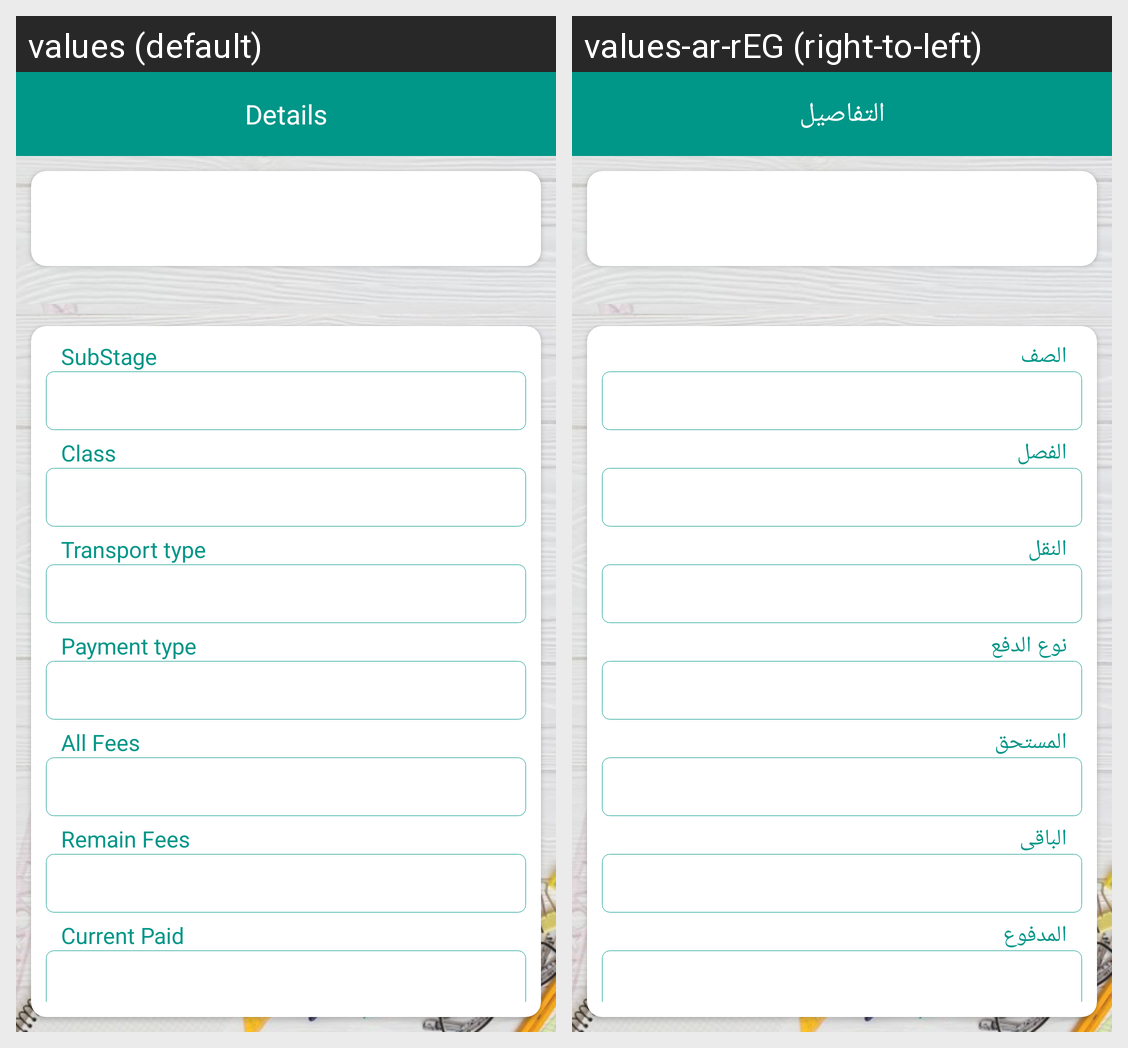

Here is an Android app screen in its default locale and in the app's own translations. Write out the translated-string differences for the strings that appear on this screen.
Android screen res/layout/activity_children_fees_details.xml rendered under 2 locales, left to right: values (default), values-ar-rEG (right-to-left). Device: Nexus 5 (rendered at 1080×1920; each locale shown at half size, 540×960, under a caption strip naming it); theme AppTheme.
Strings drawn on this screen, with the default value and each locale's value (text and hints the layout hard-codes, and strings that could not be matched under every locale, appear in the picture but are not listed):

details
  values: Details
  values-ar-rEG: التفاصيل

sub_stages_name
  values: SubStage
  values-ar-rEG: الصف

classrooms_name
  values: Class
  values-ar-rEG: الفصل

transport_type
  values: Transport type
  values-ar-rEG: النقل

payment_type
  values: Payment type
  values-ar-rEG: نوع الدفع

current_all_fees
  values: All Fees
  values-ar-rEG: المستحق

current_remain
  values: Remain Fees
  values-ar-rEG: الباقى

current_paid
  values: Current Paid
  values-ar-rEG: المدفوع
